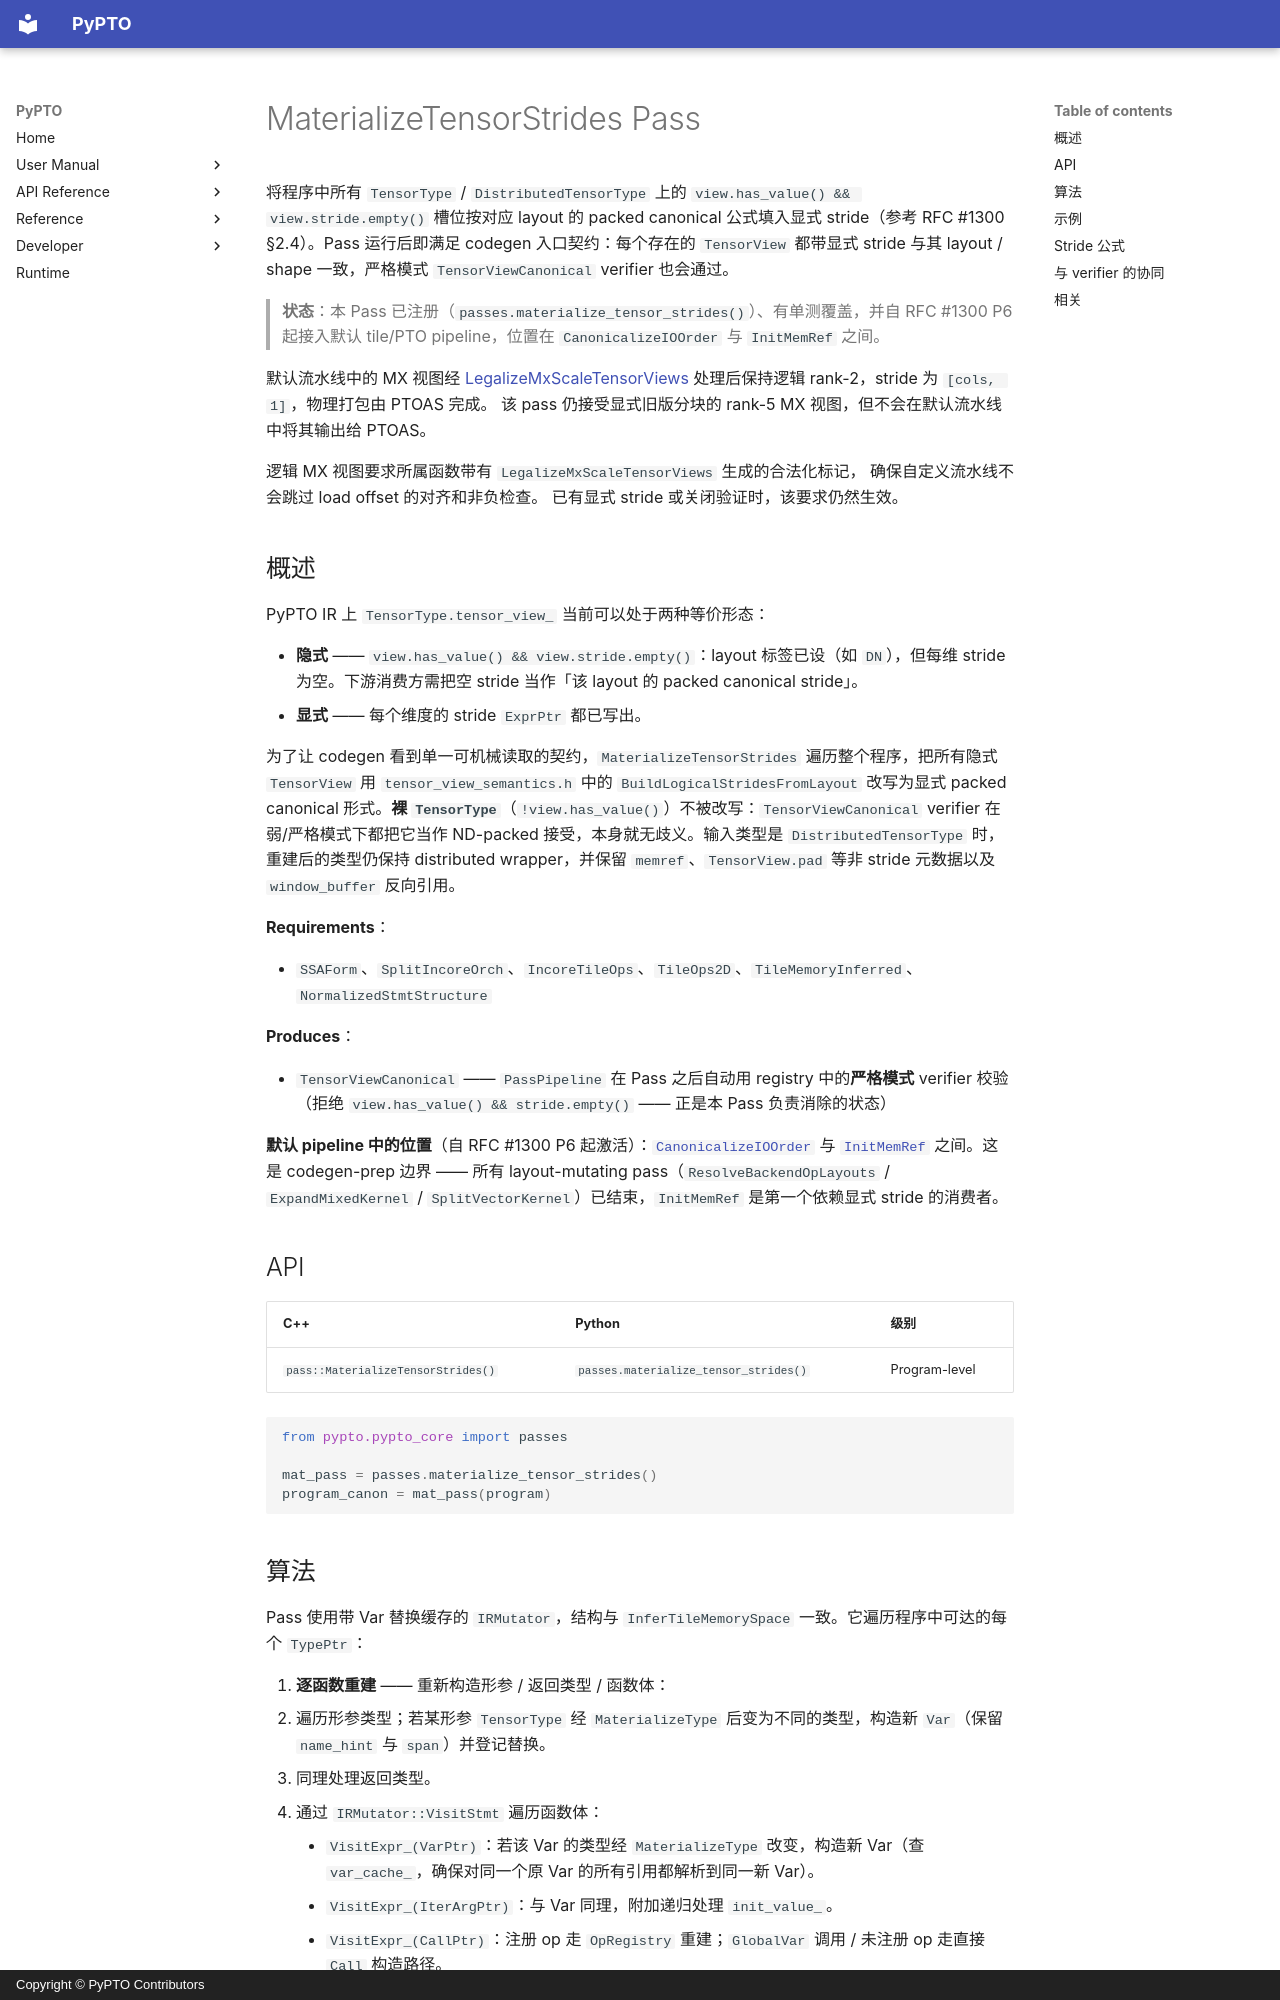

repository: hw-native-sys/pypto · page: zh/dev/passes/35-materialize_tensor_strides/index.html · generator: mkdocs · copyright: Copyright © PyPTO Contributors

# MaterializeTensorStrides Pass

将程序中所有 `TensorType` / `DistributedTensorType` 上的 `view.has_value() && view.stride.empty()` 槽位按对应 layout 的 packed canonical 公式填入显式 stride（参考 RFC #1300 §2.4）。Pass 运行后即满足 codegen 入口契约：每个存在的 `TensorView` 都带显式 stride 与其 layout / shape 一致，严格模式 `TensorViewCanonical` verifier 也会通过。

> **状态**：本 Pass 已注册（`passes.materialize_tensor_strides()`）、有单测覆盖，并自 RFC #1300 P6 起接入默认 tile/PTO pipeline，位置在 `CanonicalizeIOOrder` 与 `InitMemRef` 之间。

默认流水线中的 MX 视图经 [LegalizeMxScaleTensorViews](18-block_mx_scale_tensor_views.md)
处理后保持逻辑 rank-2，stride 为 `[cols, 1]`，物理打包由 PTOAS 完成。
该 pass 仍接受显式旧版分块的 rank-5 MX 视图，但不会在默认流水线中将其输出给 PTOAS。

逻辑 MX 视图要求所属函数带有 `LegalizeMxScaleTensorViews` 生成的合法化标记，
确保自定义流水线不会跳过 load offset 的对齐和非负检查。
已有显式 stride 或关闭验证时，该要求仍然生效。

## 概述

PyPTO IR 上 `TensorType.tensor_view_` 当前可以处于两种等价形态：

- **隐式** —— `view.has_value() && view.stride.empty()`：layout 标签已设（如 `DN`），但每维 stride 为空。下游消费方需把空 stride 当作「该 layout 的 packed canonical stride」。
- **显式** —— 每个维度的 stride `ExprPtr` 都已写出。

为了让 codegen 看到单一可机械读取的契约，`MaterializeTensorStrides` 遍历整个程序，把所有隐式 `TensorView` 用 `tensor_view_semantics.h` 中的 `BuildLogicalStridesFromLayout` 改写为显式 packed canonical 形式。**裸 `TensorType`**（`!view.has_value()`）不被改写：`TensorViewCanonical` verifier 在弱/严格模式下都把它当作 ND-packed 接受，本身就无歧义。输入类型是 `DistributedTensorType` 时，重建后的类型仍保持 distributed wrapper，并保留 `memref`、`TensorView.pad` 等非 stride 元数据以及 `window_buffer` 反向引用。

**Requirements**：

- `SSAForm`、`SplitIncoreOrch`、`IncoreTileOps`、`TileOps2D`、`TileMemoryInferred`、`NormalizedStmtStructure`

**Produces**：

- `TensorViewCanonical` —— `PassPipeline` 在 Pass 之后自动用 registry 中的**严格模式** verifier 校验（拒绝 `view.has_value() && stride.empty()` —— 正是本 Pass 负责消除的状态）

**默认 pipeline 中的位置**（自 RFC #1300 P6 起激活）：[`CanonicalizeIOOrder`](34-canonicalize_io_order.md) 与 [`InitMemRef`](38-init_memref.md) 之间。这是 codegen-prep 边界 —— 所有 layout-mutating pass（`ResolveBackendOpLayouts` / `ExpandMixedKernel` / `SplitVectorKernel`）已结束，`InitMemRef` 是第一个依赖显式 stride 的消费者。

## API

| C++ | Python | 级别 |
| --- | ------ | ---- |
| `pass::MaterializeTensorStrides()` | `passes.materialize_tensor_strides()` | Program-level |

```python
from pypto.pypto_core import passes

mat_pass = passes.materialize_tensor_strides()
program_canon = mat_pass(program)
```
